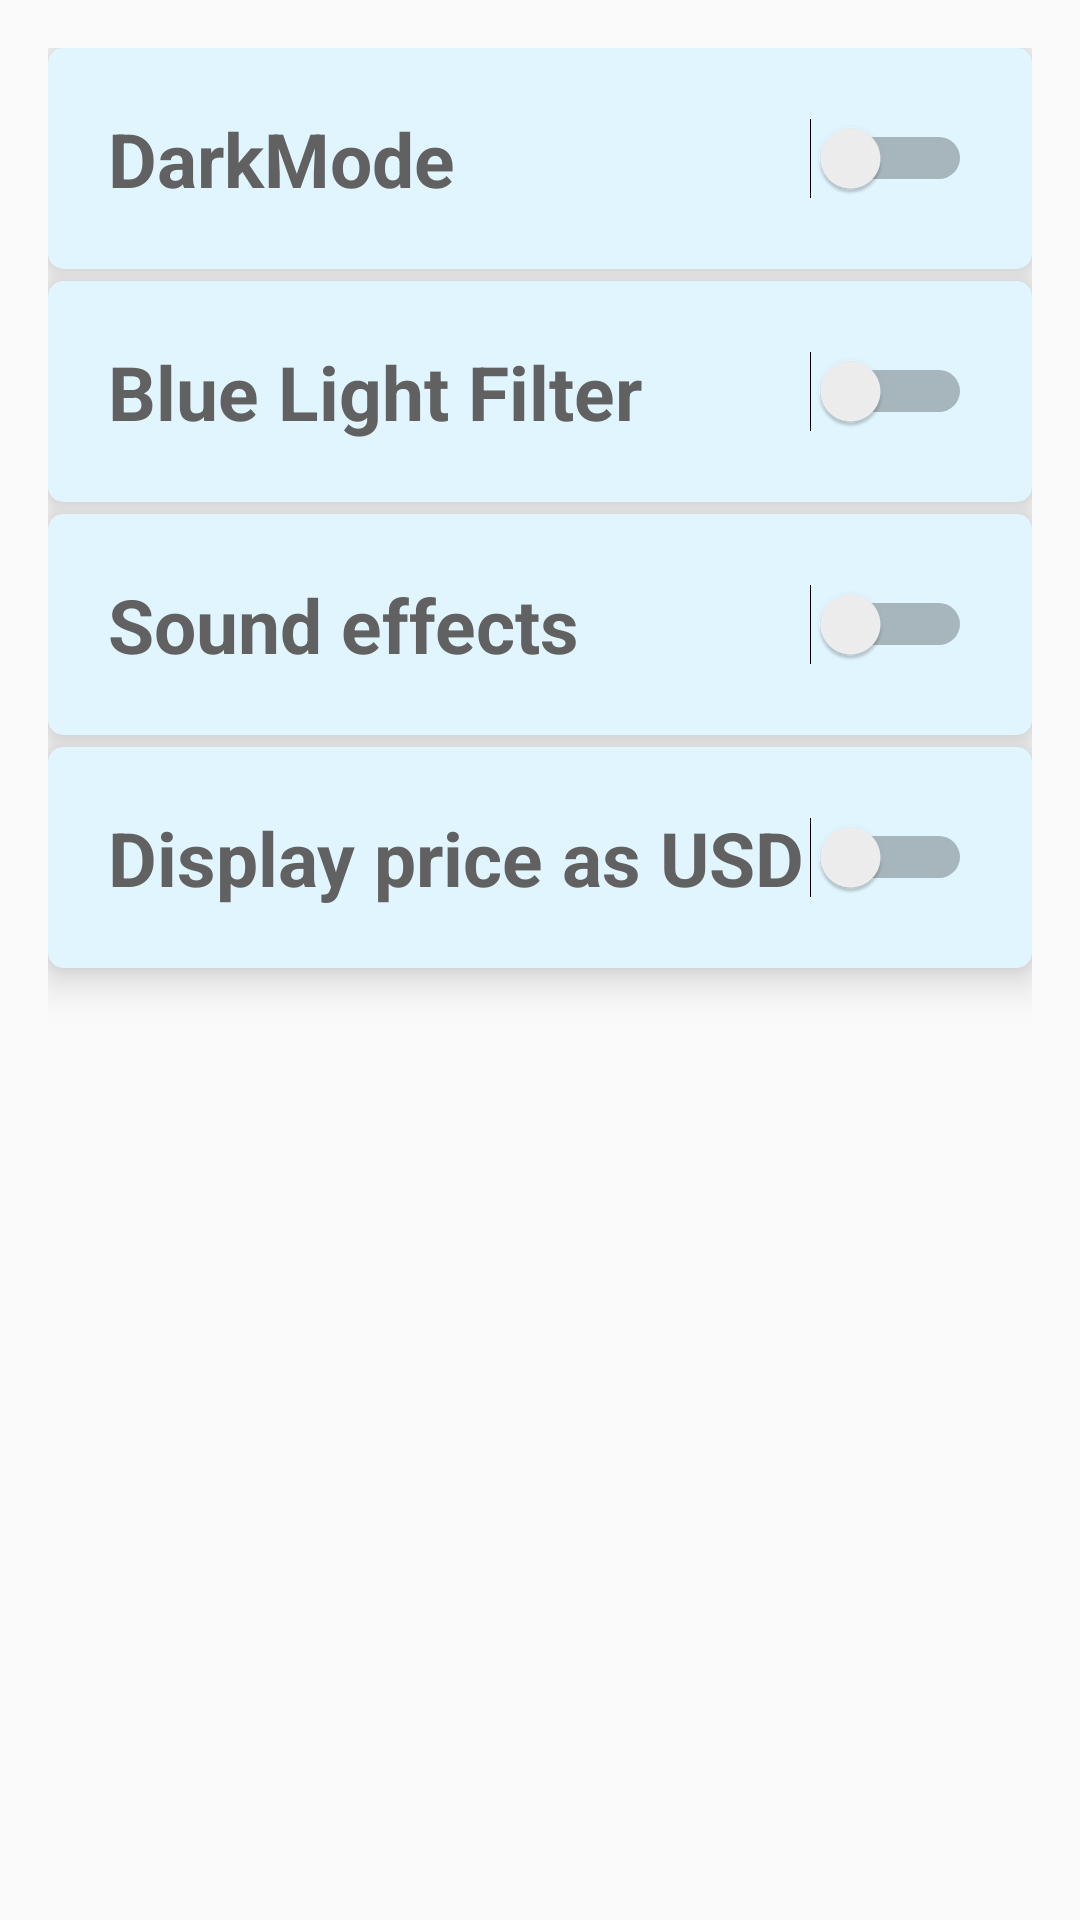

Layout XML and referenced resources for this Android screen:
<!-- AndroidManifest.xml: application theme AppTheme -->
<!-- res/layout/fragment_preferences.xml -->
<?xml version="1.0" encoding="utf-8"?>
<LinearLayout xmlns:android="http://schemas.android.com/apk/res/android"
    android:id="@+id/ll_preferences_fragment"
    xmlns:app="http://schemas.android.com/apk/res-auto"
    xmlns:tools="http://schemas.android.com/tools"
    android:layout_width="match_parent"
    android:layout_height="match_parent"
    android:orientation="vertical"
    android:padding="16dp">

    <androidx.cardview.widget.CardView
        android:layout_width="match_parent"
        android:layout_height="wrap_content"
        app:cardCornerRadius="5dp"
        style="@style/CategoryCardStyle">

        <Switch
            android:layout_height="wrap_content"
            android:layout_width="match_parent"
            android:id="@+id/settings_main_darkmode_switch"
            android:layout_marginStart="10dp"
            android:text="DarkMode"
            android:textSize="25sp"
            android:checked="false"
            style="@style/CategoryTextViews"/>

    </androidx.cardview.widget.CardView>

    <androidx.cardview.widget.CardView
        android:layout_width="match_parent"
        android:layout_height="wrap_content"
        app:cardCornerRadius="5dp"
        style="@style/CategoryCardStyle">
        <Switch
            android:layout_height="wrap_content"
            android:layout_width="match_parent"
            android:id="@+id/settings_main_blue_light_switch"
            android:layout_marginStart="10dp"
            android:text="Blue Light Filter"
            style="@style/CategoryTextViews"
            android:textSize="25sp"
            android:checked="false"/>

    </androidx.cardview.widget.CardView>
    <androidx.cardview.widget.CardView
        android:layout_width="match_parent"
        android:layout_height="wrap_content"
        app:cardCornerRadius="5dp"
        style="@style/CategoryCardStyle">
        <Switch
            android:layout_height="wrap_content"
            android:layout_width="match_parent"
            android:id="@+id/preferences_sound_switch"
            android:layout_marginStart="10dp"
            android:text="Sound effects"
            style="@style/CategoryTextViews"
            android:textSize="25sp"
            android:checked="false"/>

    </androidx.cardview.widget.CardView>
    <androidx.cardview.widget.CardView
        android:layout_width="match_parent"
        android:layout_height="wrap_content"
        app:cardCornerRadius="5dp"
        style="@style/CategoryCardStyle">
        <Switch
            android:layout_height="wrap_content"
            android:layout_width="match_parent"
            android:id="@+id/preferences_display_usd_switch"
            android:layout_marginStart="10dp"
            android:text="Display price as USD"
            style="@style/CategoryTextViews"
            android:textSize="25sp"
            android:checked="false"/>

    </androidx.cardview.widget.CardView>
</LinearLayout>
<!-- resources referenced by this layout -->
<resources>
  <style name="CategoryCardStyle" parent="AppTheme">
          <item name="android:layout_marginBottom">4dp</item>
          <item name="cardElevation">8dp</item>
          <item name="android:backgroundTint">@color/colorPrimary</item>
      </style>
  <style name="CategoryTextViews">
          <item name="android:textSize">34sp</item>
          <item name="android:layout_gravity">center</item>
          <item name="android:layout_margin">20dp</item>
          <item name="android:textColor">@color/textColor</item>
          <item name="android:textStyle">bold</item>
          <item name="android:layout_width">wrap_content</item>
          <item name="android:layout_height">wrap_content</item>
          <item name="android:layout_centerVertical">true</item>
      </style>
  <style name="AppTheme" parent="Theme.AppCompat.Light.NoActionBar">
          
          <item name="colorPrimary">@color/colorPrimary</item>
          <item name="colorPrimaryDark">@color/colorPrimaryDark</item>
          <item name="colorAccent">@color/colorAccent</item>
          <item name="android:windowContentTransitions">true</item>
      </style>
  <color name="colorPrimary">#E1F5FE</color>
  <color name="textColor">#616161</color>
  <color name="colorPrimaryDark">#81D4FA</color>
  <color name="colorAccent">#03A9F4</color>
</resources>
